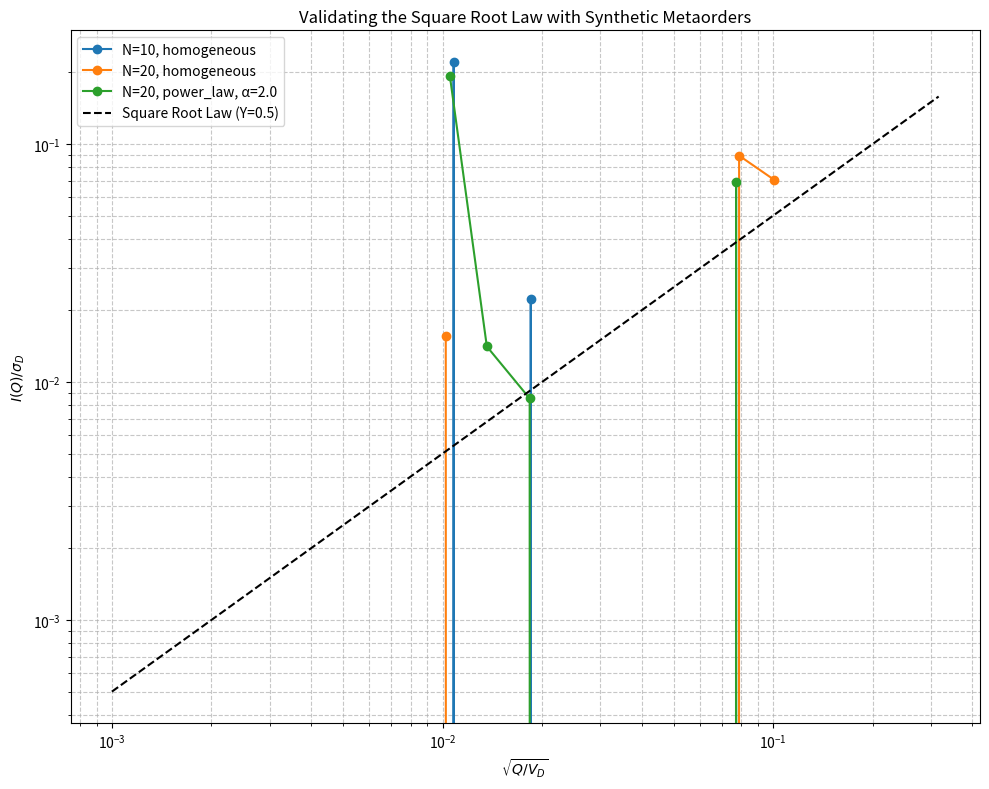
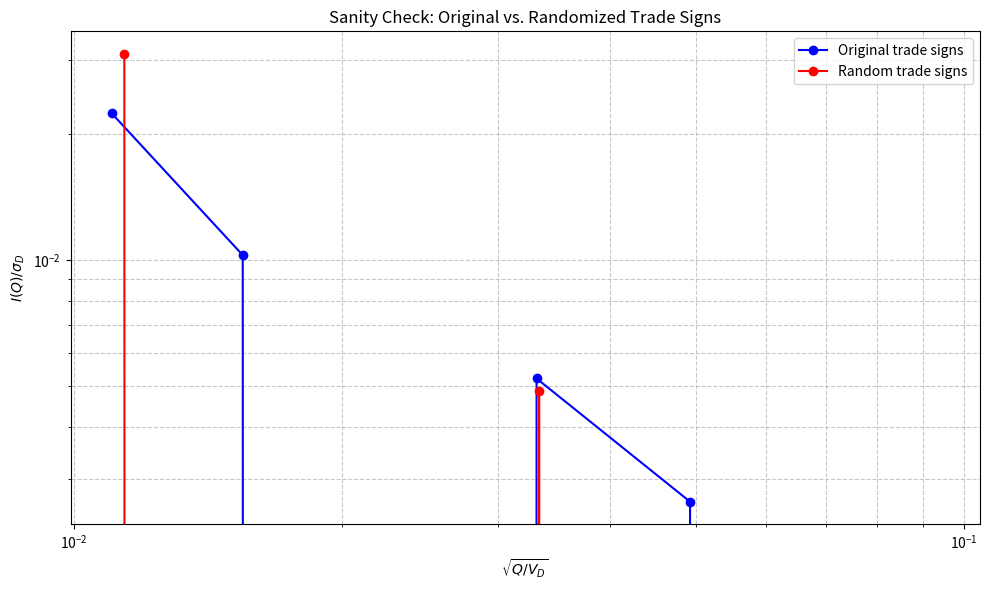

These charts were generated, in order, by the following Python code:
"""
Test Strategy for 2503.18199v2
Generated by Claude-Sonnet-3.7 on 2025-07-10 19:42:20
Source: 2503.18199v2.pdf
Processing time: 72.3 seconds

Run with: python 2503.18199v2_test_strategy.py
"""

import numpy as np
import pandas as pd
import matplotlib.pyplot as plt
from datetime import datetime, timedelta
import random
from typing import List, Dict, Tuple, Optional
from collections import defaultdict

class Trade:
    """Represents a single trade from public data"""
    def __init__(self, timestamp: datetime, price: float, volume: float, sign: int):
        self.timestamp = timestamp
        self.price = price
        self.volume = volume  # Trade volume
        self.sign = sign      # 1 for buy, -1 for sell
        self.trader_id = None # Will be assigned by mapping function

class Metaorder:
    """A collection of child orders from the same trader with the same sign"""
    def __init__(self, trader_id: int, sign: int, start_time: datetime):
        self.trader_id = trader_id
        self.sign = sign
        self.start_time = start_time
        self.end_time = None
        self.child_orders: List[Trade] = []
        self.start_price = None
        self.end_price = None
        self.total_volume = 0
        
    def add_child_order(self, trade: Trade):
        """Add a child order to this metaorder"""
        self.child_orders.append(trade)
        self.total_volume += trade.volume
        self.end_time = trade.timestamp
        
    def set_prices(self, start_price: float, end_price: float):
        """Set the start and end prices for impact calculation"""
        self.start_price = start_price
        self.end_price = end_price
        
    def impact(self) -> float:
        """Calculate price impact according to the paper's definition"""
        if self.start_price is None or self.end_price is None:
            return np.nan
        return self.sign * (self.end_price - self.start_price) / self.start_price
    
    def duration(self) -> timedelta:
        """Return the duration of the metaorder"""
        if self.end_time is None:
            return timedelta(0)
        return self.end_time - self.start_time
    
    def __str__(self):
        return f"Metaorder: trader={self.trader_id}, sign={self.sign}, " \
               f"n_child_orders={len(self.child_orders)}, volume={self.total_volume:.2f}, " \
               f"impact={self.impact() if self.start_price else 'N/A'}"


class MetaorderGenerator:
    """Implements the algorithm described in the paper"""
    
    def __init__(self, num_traders: int = 20, distribution_type: str = "homogeneous", power_law_exponent: float = 2.0):
        """
        Initialize the generator with mapping function parameters
        
        Args:
            num_traders: Number of traders to simulate
            distribution_type: "homogeneous" or "power_law"
            power_law_exponent: Exponent for power law distribution (if used)
        """
        self.num_traders = num_traders
        self.distribution_type = distribution_type
        self.power_law_exponent = power_law_exponent
        
    def _generate_trader_frequencies(self) -> np.ndarray:
        """Generate frequencies for each trader based on distribution type"""
        if self.distribution_type == "homogeneous":
            return np.ones(self.num_traders)
        elif self.distribution_type == "power_law":
            # Generate power law distributed frequencies
            ranks = np.arange(1, self.num_traders + 1)
            frequencies = ranks ** (-self.power_law_exponent)
            return frequencies
        else:
            raise ValueError(f"Unknown distribution type: {self.distribution_type}")
    
    def _map_trades_to_traders(self, trades: List[Trade]) -> None:
        """Implement the mapping function as described in Algorithm 2"""
        frequencies = self._generate_trader_frequencies()
        probabilities = frequencies / np.sum(frequencies)
        cumulative_probs = np.cumsum(probabilities)
        
        for trade in trades:
            u = np.random.random()
            trader_id = np.searchsorted(cumulative_probs, u)
            trade.trader_id = trader_id
    
    def generate_metaorders(self, trades: List[Trade]) -> List[Metaorder]:
        """
        Generate synthetic metaorders from public trade data
        
        Args:
            trades: List of trades with price, volume, and sign information
            
        Returns:
            List of synthetic metaorders
        """
        # Step 1: Apply mapping function to assign trader IDs
        self._map_trades_to_traders(trades)
        
        # Step 2: Sort trades by trader and timestamp (already sorted by timestamp)
        trades_by_trader = defaultdict(list)
        for trade in trades:
            trades_by_trader[trade.trader_id].append(trade)
            
        # Step 3: Create metaorders by aggregating consecutive same-sign trades
        metaorders = []
        
        for trader_id, trader_trades in trades_by_trader.items():
            current_metaorder = None
            
            for i, trade in enumerate(trader_trades):
                # Start a new metaorder if needed
                if current_metaorder is None or current_metaorder.sign != trade.sign:
                    if current_metaorder is not None:
                        # Set end price as the price before the first trade from another metaorder
                        if i < len(trader_trades) - 1:
                            current_metaorder.set_prices(
                                current_metaorder.child_orders[0].price,
                                trade.price
                            )
                        metaorders.append(current_metaorder)
                        
                    current_metaorder = Metaorder(trader_id, trade.sign, trade.timestamp)
                
                # Add the trade to the current metaorder
                current_metaorder.add_child_order(trade)
                
                # Set start price as the price before the first child order
                if len(current_metaorder.child_orders) == 1:
                    # In a real implementation, we'd look at the actual order book state
                    # For simulation, we'll use the trade price as an approximation
                    current_metaorder.start_price = trade.price
            
            # Don't forget the last metaorder
            if current_metaorder is not None:
                if trader_trades:
                    current_metaorder.set_prices(
                        current_metaorder.child_orders[0].price,
                        trader_trades[-1].price
                    )
                metaorders.append(current_metaorder)
        
        # Filter out metaorders with only one child order
        metaorders = [mo for mo in metaorders if len(mo.child_orders) > 1]
        
        return metaorders
    
    @staticmethod
    def analyze_square_root_law(metaorders: List[Metaorder], daily_volume: float, daily_volatility: float) -> Tuple[np.ndarray, np.ndarray]:
        """
        Analyze metaorders to validate the Square Root Law
        
        Args:
            metaorders: List of metaorders
            daily_volume: Total daily volume
            daily_volatility: Daily price volatility
            
        Returns:
            x, y: Arrays for plotting sqrt(Q/V_D) vs I(Q)/sigma_D
        """
        q_v_ratios = []
        normalized_impacts = []
        
        for mo in metaorders:
            q_v_ratio = mo.total_volume / daily_volume
            impact = mo.impact()
            
            if not np.isnan(impact) and q_v_ratio > 0:
                normalized_impact = impact / daily_volatility
                q_v_ratios.append(q_v_ratio)
                normalized_impacts.append(normalized_impact)
        
        # Convert to numpy arrays for further processing
        x = np.array(q_v_ratios)
        y = np.array(normalized_impacts)
        
        return x, y


def generate_simulated_trade_data(n_days: int = 1, trades_per_day: int = 1000) -> List[Trade]:
    """
    Generate simulated trade data for testing
    
    Args:
        n_days: Number of days to simulate
        trades_per_day: Number of trades per day
        
    Returns:
        List of simulated trades
    """
    trades = []
    base_price = 100.0
    price = base_price
    daily_vol = 0.015  # 1.5% daily volatility
    
    # Create trade sign autocorrelation (as per empirical research)
    # Using simple AR(1) process for signs with persistence
    sign_persistence = 0.7
    current_sign = 1 if random.random() > 0.5 else -1
    
    start_date = datetime(2023, 1, 1, 9, 30)
    
    for day in range(n_days):
        day_start = start_date + timedelta(days=day)
        
        # Reset price at the start of each day (simplified)
        price = base_price * (1 + np.random.normal(0, 0.01))
        
        for i in range(trades_per_day):
            # Time within trading day (6.5 hours)
            seconds_in_day = random.randint(0, 6 * 60 * 60 + 30 * 60)
            timestamp = day_start + timedelta(seconds=seconds_in_day)
            
            # Generate trade sign with autocorrelation
            if random.random() > sign_persistence:
                current_sign = -current_sign
            
            # Random volume - lognormal distribution
            volume = np.random.lognormal(mean=3, sigma=1)
            
            # Price impact - small random movement plus impact from order
            # Square root impact on price as per paper
            impact_factor = 0.1
            price_impact = impact_factor * current_sign * (volume ** 0.5) / (trades_per_day ** 0.5)
            
            # Add some random noise
            noise = np.random.normal(0, daily_vol / np.sqrt(trades_per_day))
            price *= (1 + price_impact + noise)
            
            trade = Trade(timestamp, price, volume, current_sign)
            trades.append(trade)
    
    # Sort by timestamp (should already be sorted but just to be sure)
    trades.sort(key=lambda x: x.timestamp)
    
    return trades


def test_metaorder_generation():
    """Test the metaorder generation algorithm with simulated data"""
    print("Generating simulated trade data...")
    trades = generate_simulated_trade_data(n_days=5, trades_per_day=2000)
    
    print(f"Generated {len(trades)} trades")
    
    # Calculate daily volumes and volatilities (simplified)
    daily_data = defaultdict(list)
    for trade in trades:
        day = trade.timestamp.date()
        daily_data[day].append(trade)
    
    daily_volumes = {}
    daily_volatilities = {}
    
    for day, day_trades in daily_data.items():
        total_volume = sum(trade.volume for trade in day_trades)
        prices = [trade.price for trade in day_trades]
        volatility = (max(prices) - min(prices)) / prices[0]
        
        daily_volumes[day] = total_volume
        daily_volatilities[day] = volatility
    
    # Test different mapping function parameters
    test_configs = [
        {"num_traders": 10, "distribution_type": "homogeneous"},
        {"num_traders": 20, "distribution_type": "homogeneous"},
        {"num_traders": 20, "distribution_type": "power_law", "power_law_exponent": 2.0},
    ]
    
    plt.figure(figsize=(10, 8))
    
    for config in test_configs:
        print(f"\nTesting configuration: {config}")
        generator = MetaorderGenerator(**config)
        
        # Process trades for each day separately (as described in the paper)
        all_metaorders = []
        
        for day, day_trades in daily_data.items():
            metaorders = generator.generate_metaorders(day_trades)
            all_metaorders.extend(metaorders)
            
            print(f"  Day {day}: {len(metaorders)} metaorders generated")
        
        print(f"Total metaorders: {len(all_metaorders)}")
        
        # Filter metaorders with at least 2 child orders
        filtered_metaorders = [mo for mo in all_metaorders if len(mo.child_orders) > 1]
        print(f"Metaorders with >1 child order: {len(filtered_metaorders)}")
        
        # Calculate average statistics
        avg_volume = np.mean([mo.total_volume for mo in filtered_metaorders])
        avg_child_orders = np.mean([len(mo.child_orders) for mo in filtered_metaorders])
        avg_duration = np.mean([mo.duration().total_seconds() for mo in filtered_metaorders])
        
        print(f"  Average volume: {avg_volume:.2f}")
        print(f"  Average child orders: {avg_child_orders:.2f}")
        print(f"  Average duration: {avg_duration:.2f} seconds")
        
        # Analyze square root law
        all_x = []
        all_y = []
        
        for day, day_trades in daily_data.items():
            # Filter metaorders for this day
            day_metaorders = [mo for mo in filtered_metaorders 
                              if mo.start_time.date() == day]
            
            if day_metaorders:
                x, y = generator.analyze_square_root_law(
                    day_metaorders, 
                    daily_volumes[day], 
                    daily_volatilities[day]
                )
                all_x.extend(x)
                all_y.extend(y)
        
        # Convert to numpy arrays
        all_x = np.array(all_x)
        all_y = np.array(all_y)
        
        # Bin the data for better visualization
        bins = np.logspace(-6, -1, 20)
        bin_indices = np.digitize(all_x, bins)
        
        binned_x = []
        binned_y = []
        
        for i in range(1, len(bins)):
            mask = (bin_indices == i)
            if np.sum(mask) > 0:
                binned_x.append(np.sqrt(np.mean(all_x[mask])))
                binned_y.append(np.mean(all_y[mask]))
        
        # Plot the binned data
        label = f"N={config['num_traders']}, {config['distribution_type']}"
        if 'power_law_exponent' in config:
            label += f", α={config['power_law_exponent']}"
            
        plt.loglog(binned_x, binned_y, 'o-', label=label)
    
    # Plot theoretical square root law for comparison
    x_theory = np.logspace(-6, -1, 100)
    y_theory = 0.5 * np.sqrt(x_theory)  # Y=0.5 as mentioned in the paper
    plt.loglog(np.sqrt(x_theory), y_theory, 'k--', label='Square Root Law (Y=0.5)')
    
    plt.xlabel('$\\sqrt{Q/V_D}$')
    plt.ylabel('$I(Q)/\\sigma_D$')
    plt.title('Validating the Square Root Law with Synthetic Metaorders')
    plt.grid(True, which='both', linestyle='--', alpha=0.7)
    plt.legend()
    plt.tight_layout()
    plt.savefig('square_root_law_validation.png')
    print("\nPlot saved as 'square_root_law_validation.png'")


def sanity_check_random_signs(trades: List[Trade]):
    """Perform sanity check with randomized signs as mentioned in the paper's appendix"""
    print("\nPerforming sanity check with randomized signs...")
    
    # Create a copy of trades with randomized signs
    random_sign_trades = []
    for trade in trades:
        random_trade = Trade(
            trade.timestamp,
            trade.price,
            trade.volume,
            1 if random.random() > 0.5 else -1  # Random sign
        )
        random_sign_trades.append(random_trade)
    
    # Generate metaorders for both original and randomized trades
    generator = MetaorderGenerator(num_traders=20, distribution_type="homogeneous")
    
    # Process a single day for simplicity
    day = trades[0].timestamp.date()
    day_trades = [t for t in trades if t.timestamp.date() == day]
    random_day_trades = [t for t in random_sign_trades if t.timestamp.date() == day]
    
    # Calculate daily statistics
    total_volume = sum(trade.volume for trade in day_trades)
    prices = [trade.price for trade in day_trades]
    volatility = (max(prices) - min(prices)) / prices[0]
    
    # Generate metaorders
    original_metaorders = generator.generate_metaorders(day_trades)
    random_metaorders = generator.generate_metaorders(random_day_trades)
    
    # Filter and analyze
    original_metaorders = [mo for mo in original_metaorders if len(mo.child_orders) > 1]
    random_metaorders = [mo for mo in random_metaorders if len(mo.child_orders) > 1]
    
    x_orig, y_orig = generator.analyze_square_root_law(
        original_metaorders, total_volume, volatility
    )
    
    x_rand, y_rand = generator.analyze_square_root_law(
        random_metaorders, total_volume, volatility
    )
    
    # Bin the data
    bins = np.logspace(-6, -1, 15)
    
    bin_indices_orig = np.digitize(x_orig, bins)
    binned_x_orig = []
    binned_y_orig = []
    
    bin_indices_rand = np.digitize(x_rand, bins)
    binned_x_rand = []
    binned_y_rand = []
    
    for i in range(1, len(bins)):
        # Original data
        mask_orig = (bin_indices_orig == i)
        if np.sum(mask_orig) > 0:
            binned_x_orig.append(np.sqrt(np.mean(x_orig[mask_orig])))
            binned_y_orig.append(np.mean(y_orig[mask_orig]))
        
        # Random sign data
        mask_rand = (bin_indices_rand == i)
        if np.sum(mask_rand) > 0:
            binned_x_rand.append(np.sqrt(np.mean(x_rand[mask_rand])))
            binned_y_rand.append(np.mean(y_rand[mask_rand]))
    
    # Plot comparison
    plt.figure(figsize=(10, 6))
    plt.loglog(binned_x_orig, binned_y_orig, 'bo-', label='Original trade signs')
    plt.loglog(binned_x_rand, binned_y_rand, 'ro-', label='Random trade signs')
    
    plt.xlabel('$\\sqrt{Q/V_D}$')
    plt.ylabel('$I(Q)/\\sigma_D$')
    plt.title('Sanity Check: Original vs. Randomized Trade Signs')
    plt.grid(True, which='both', linestyle='--', alpha=0.7)
    plt.legend()
    plt.tight_layout()
    plt.savefig('random_signs_sanity_check.png')
    print("Plot saved as 'random_signs_sanity_check.png'")


def main():
    """Main function to run all tests"""
    try:
        print("Starting metaorder generation test...")
        trades = generate_simulated_trade_data(n_days=5, trades_per_day=2000)
        
        # Run the main test
        test_metaorder_generation()
        
        # Run sanity check
        sanity_check_random_signs(trades)
        
        print("\nAll tests completed successfully!")
        
    except Exception as e:
        print(f"Error occurred: {e}")
        import traceback
        traceback.print_exc()


if __name__ == "__main__":
    main()
